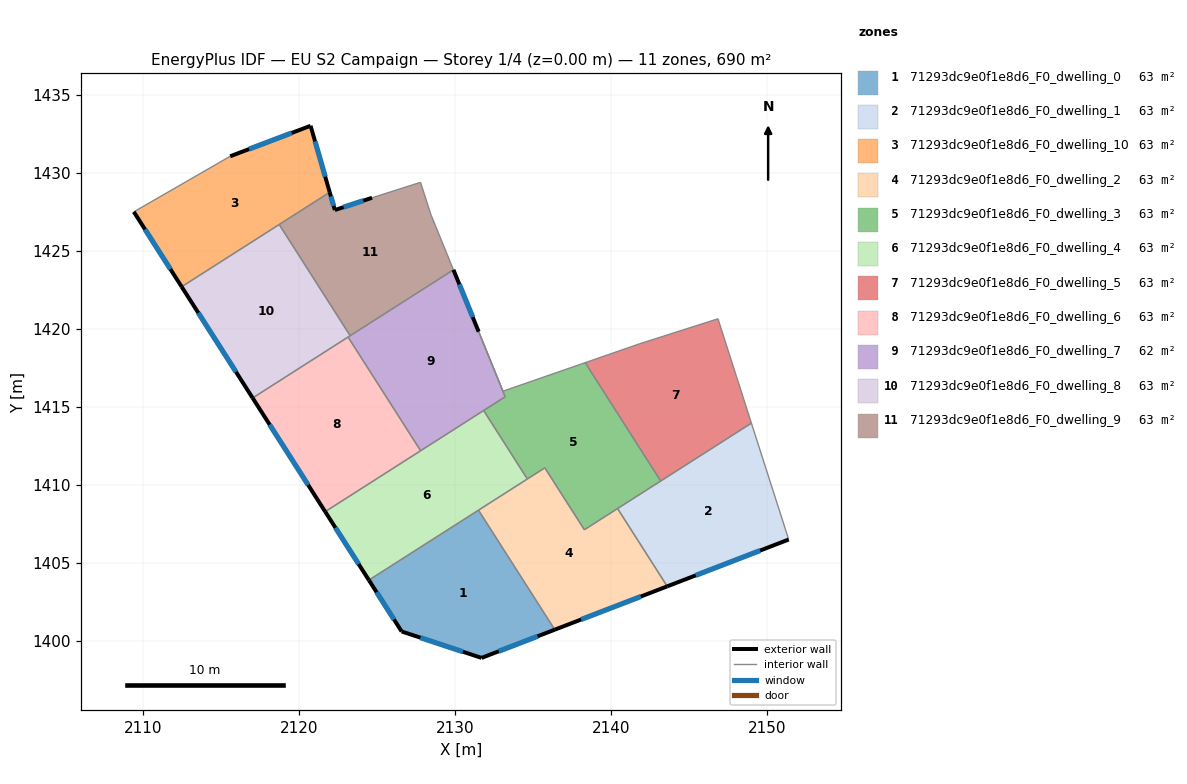
=== STOREY PLAN SPEC (per zone: floor XY polygon, exterior-wall plan segments, windows/doors) ===
zone 1: 71293dc9e0f1e8d6_F0_dwelling_0  (62.7 m²)
  floor: (2131.50, 1408.38) (2136.39, 1400.73) (2131.70, 1398.92) (2126.58, 1400.61) (2124.47, 1403.90)
  exterior wall: (2124.47, 1403.90) – (2126.58, 1400.61)  [3.9 m]
    window: (2124.97, 1403.13) – (2126.08, 1401.38)  [3.3 m²]
  exterior wall: (2131.70, 1398.92) – (2136.39, 1400.73)  [5.0 m]
    window: (2132.80, 1399.34) – (2135.28, 1400.30)  [4.2 m²]
  exterior wall: (2126.58, 1400.61) – (2131.70, 1398.92)  [5.4 m]
    window: (2127.78, 1400.21) – (2130.49, 1399.32)  [4.6 m²]
  interior walls: 2
zone 2: 71293dc9e0f1e8d6_F0_dwelling_1  (62.7 m²)
  floor: (2148.99, 1413.96) (2151.38, 1406.50) (2143.59, 1403.50) (2140.41, 1408.49)
  exterior wall: (2143.59, 1403.50) – (2151.38, 1406.50)  [8.3 m]
    window: (2145.42, 1404.21) – (2149.55, 1405.80)  [7.0 m²]
  interior walls: 4
zone 3: 71293dc9e0f1e8d6_F0_dwelling_10  (62.7 m²)
  floor: (2120.74, 1433.02) (2121.96, 1428.76) (2112.48, 1422.70) (2109.41, 1427.50) (2115.59, 1431.06)
  exterior wall: (2121.96, 1428.76) – (2120.74, 1433.02)  [4.4 m]
    window: (2121.68, 1429.76) – (2121.03, 1432.02)  [3.7 m²]
  exterior wall: (2109.41, 1427.50) – (2112.48, 1422.70)  [5.7 m]
    window: (2110.13, 1426.38) – (2111.76, 1423.83)  [4.8 m²]
  exterior wall: (2120.74, 1433.02) – (2115.59, 1431.06)  [5.5 m]
    window: (2119.53, 1432.56) – (2116.80, 1431.52)  [4.6 m²]
  interior walls: 3
zone 4: 71293dc9e0f1e8d6_F0_dwelling_2  (62.7 m²)
  floor: (2140.41, 1408.49) (2143.59, 1403.50) (2136.39, 1400.73) (2131.50, 1408.38) (2135.75, 1411.10) (2138.28, 1407.13)
  exterior wall: (2136.39, 1400.73) – (2143.59, 1403.50)  [7.7 m]
    window: (2138.08, 1401.38) – (2141.90, 1402.85)  [6.5 m²]
  interior walls: 6
zone 5: 71293dc9e0f1e8d6_F0_dwelling_3  (63.0 m²)
  floor: (2138.34, 1417.84) (2143.18, 1410.25) (2138.28, 1407.13) (2135.75, 1411.10) (2134.63, 1410.38) (2131.83, 1414.77) (2133.21, 1415.65) (2131.51, 1419.82) (2133.07, 1416.01)
  interior walls: 10
zone 6: 71293dc9e0f1e8d6_F0_dwelling_4  (62.7 m²)
  floor: (2131.83, 1414.77) (2134.63, 1410.38) (2124.47, 1403.90) (2121.67, 1408.29)
  exterior wall: (2121.67, 1408.29) – (2124.47, 1403.90)  [5.2 m]
    window: (2122.33, 1407.26) – (2123.82, 1404.93)  [4.4 m²]
  interior walls: 5
zone 7: 71293dc9e0f1e8d6_F0_dwelling_5  (62.7 m²)
  floor: (2146.84, 1420.65) (2148.99, 1413.96) (2143.18, 1410.25) (2138.34, 1417.84) (2141.80, 1419.04)
  interior walls: 5
zone 8: 71293dc9e0f1e8d6_F0_dwelling_6  (62.7 m²)
  floor: (2123.14, 1419.48) (2127.79, 1412.19) (2121.67, 1408.29) (2117.03, 1415.57)
  exterior wall: (2117.03, 1415.57) – (2121.67, 1408.29)  [8.6 m]
    window: (2118.12, 1413.86) – (2120.58, 1410.00)  [7.3 m²]
  interior walls: 3
zone 9: 71293dc9e0f1e8d6_F0_dwelling_7  (62.4 m²)
  floor: (2129.89, 1423.79) (2133.21, 1415.65) (2127.79, 1412.19) (2123.14, 1419.48)
  exterior wall: (2131.51, 1419.82) – (2129.89, 1423.79)  [4.3 m]
    window: (2131.13, 1420.75) – (2130.27, 1422.86)  [3.6 m²]
  interior walls: 6
zone 10: 71293dc9e0f1e8d6_F0_dwelling_8  (62.7 m²)
  floor: (2118.73, 1426.69) (2123.28, 1419.56) (2117.03, 1415.57) (2112.48, 1422.70)
  exterior wall: (2112.48, 1422.70) – (2117.03, 1415.57)  [8.5 m]
    window: (2113.54, 1421.03) – (2115.96, 1417.25)  [7.1 m²]
  interior walls: 4
zone 11: 71293dc9e0f1e8d6_F0_dwelling_9  (62.7 m²)
  floor: (2127.78, 1429.39) (2128.44, 1427.34) (2129.89, 1423.79) (2123.28, 1419.56) (2118.73, 1426.69) (2121.96, 1428.76) (2122.29, 1427.62) (2124.68, 1428.40)
  exterior wall: (2122.29, 1427.62) – (2121.96, 1428.76)  [1.2 m]
    window: (2122.21, 1427.89) – (2122.04, 1428.49)  [1.0 m²]
  exterior wall: (2124.68, 1428.40) – (2122.29, 1427.62)  [2.5 m]
    window: (2124.12, 1428.22) – (2122.85, 1427.80)  [2.1 m²]
  interior walls: 6

=== DERIVED (storey summary) ===
Building: EU S2 Campaign
Storey: 1 of 4  (floor level z = 0.00 m)
Storey gross floor area: 689.7 m²
Zones on this storey: 11
  - 71293dc9e0f1e8d6_F0_dwelling_0: floor 62.7 m²; exterior wall 14.3 m (43.0 m²); 3 window(s) 12.1 m²; WWR 28.1%
  - 71293dc9e0f1e8d6_F0_dwelling_1: floor 62.7 m²; exterior wall 8.3 m (25.0 m²); 1 window(s) 7.0 m²; WWR 28.1%
  - 71293dc9e0f1e8d6_F0_dwelling_10: floor 62.7 m²; exterior wall 15.6 m (46.9 m²); 3 window(s) 13.2 m²; WWR 28.1%
  - 71293dc9e0f1e8d6_F0_dwelling_2: floor 62.7 m²; exterior wall 7.7 m (23.2 m²); 1 window(s) 6.5 m²; WWR 28.1%
  - 71293dc9e0f1e8d6_F0_dwelling_3: floor 63.0 m²
  - 71293dc9e0f1e8d6_F0_dwelling_4: floor 62.7 m²; exterior wall 5.2 m (15.6 m²); 1 window(s) 4.4 m²; WWR 28.1%
  - 71293dc9e0f1e8d6_F0_dwelling_5: floor 62.7 m²
  - 71293dc9e0f1e8d6_F0_dwelling_6: floor 62.7 m²; exterior wall 8.6 m (25.9 m²); 1 window(s) 7.3 m²; WWR 28.1%
  - 71293dc9e0f1e8d6_F0_dwelling_7: floor 62.4 m²; exterior wall 4.3 m (12.9 m²); 1 window(s) 3.6 m²; WWR 28.1%
  - 71293dc9e0f1e8d6_F0_dwelling_8: floor 62.7 m²; exterior wall 8.5 m (25.4 m²); 1 window(s) 7.1 m²; WWR 28.1%
  - 71293dc9e0f1e8d6_F0_dwelling_9: floor 62.7 m²; exterior wall 3.7 m (11.1 m²); 2 window(s) 3.1 m²; WWR 28.1%
Zone adjacency (shared interzone walls):
  - 71293dc9e0f1e8d6_F0_dwelling_0 ↔ 71293dc9e0f1e8d6_F0_dwelling_2
  - 71293dc9e0f1e8d6_F0_dwelling_0 ↔ 71293dc9e0f1e8d6_F0_dwelling_4
  - 71293dc9e0f1e8d6_F0_dwelling_1 ↔ 71293dc9e0f1e8d6_F0_dwelling_2
  - 71293dc9e0f1e8d6_F0_dwelling_1 ↔ 71293dc9e0f1e8d6_F0_dwelling_3
  - 71293dc9e0f1e8d6_F0_dwelling_1 ↔ 71293dc9e0f1e8d6_F0_dwelling_5
  - 71293dc9e0f1e8d6_F0_dwelling_10 ↔ 71293dc9e0f1e8d6_F0_dwelling_8
  - 71293dc9e0f1e8d6_F0_dwelling_10 ↔ 71293dc9e0f1e8d6_F0_dwelling_9
  - 71293dc9e0f1e8d6_F0_dwelling_2 ↔ 71293dc9e0f1e8d6_F0_dwelling_3
  - 71293dc9e0f1e8d6_F0_dwelling_2 ↔ 71293dc9e0f1e8d6_F0_dwelling_4
  - 71293dc9e0f1e8d6_F0_dwelling_3 ↔ 71293dc9e0f1e8d6_F0_dwelling_4
  - 71293dc9e0f1e8d6_F0_dwelling_3 ↔ 71293dc9e0f1e8d6_F0_dwelling_5
  - 71293dc9e0f1e8d6_F0_dwelling_3 ↔ 71293dc9e0f1e8d6_F0_dwelling_7
  - 71293dc9e0f1e8d6_F0_dwelling_4 ↔ 71293dc9e0f1e8d6_F0_dwelling_6
  - 71293dc9e0f1e8d6_F0_dwelling_4 ↔ 71293dc9e0f1e8d6_F0_dwelling_7
  - 71293dc9e0f1e8d6_F0_dwelling_6 ↔ 71293dc9e0f1e8d6_F0_dwelling_7
  - 71293dc9e0f1e8d6_F0_dwelling_6 ↔ 71293dc9e0f1e8d6_F0_dwelling_8
  - 71293dc9e0f1e8d6_F0_dwelling_7 ↔ 71293dc9e0f1e8d6_F0_dwelling_8
  - 71293dc9e0f1e8d6_F0_dwelling_7 ↔ 71293dc9e0f1e8d6_F0_dwelling_9
  - 71293dc9e0f1e8d6_F0_dwelling_8 ↔ 71293dc9e0f1e8d6_F0_dwelling_9